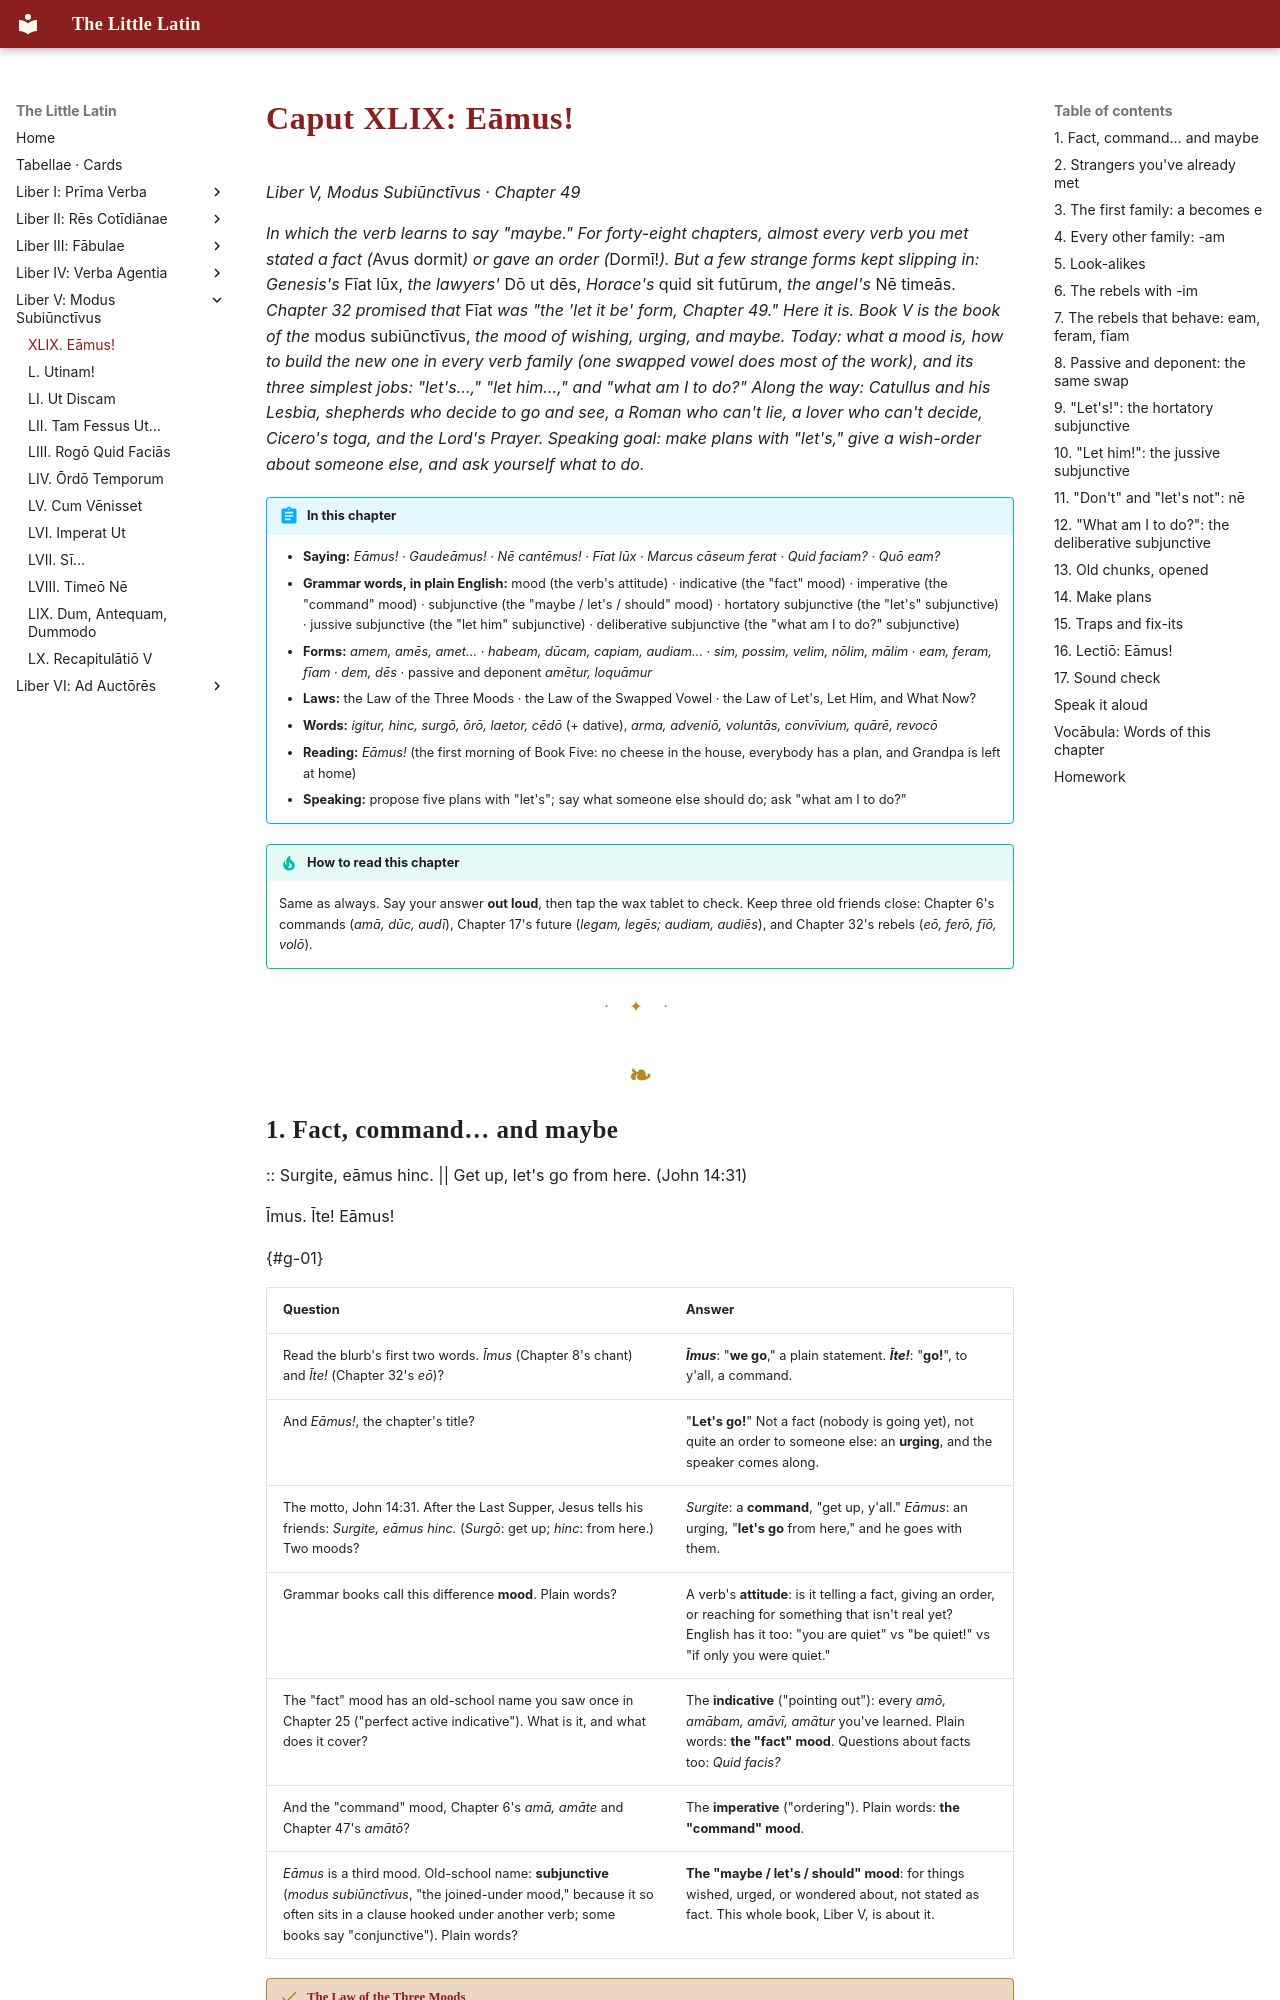

repository: watmin/the-little-latin · page: liber-v/01-eamus/index.html · generator: mkdocs

# Caput XLIX: Eāmus!

*Liber V, Modus Subiūnctīvus · Chapter 49*

*In which the verb learns to say "maybe." For forty-eight chapters, almost every verb you met stated a fact (*Avus dormit*) or gave an order (*Dormī!*). But a few strange forms kept slipping in: Genesis's* Fīat lūx, *the lawyers'* Dō ut dēs, *Horace's* quid sit futūrum, *the angel's* Nē timeās. *Chapter 32 promised that* Fīat *was "the 'let it be' form, Chapter 49." Here it is. Book V is the book of the* modus subiūnctīvus, *the mood of wishing, urging, and maybe. Today: what a mood is, how to build the new one in every verb family (one swapped vowel does most of the work), and its three simplest jobs: "let's…," "let him…," and "what am I to do?" Along the way: Catullus and his Lesbia, shepherds who decide to go and see, a Roman who can't lie, a lover who can't decide, Cicero's toga, and the Lord's Prayer. Speaking goal: make plans with "let's," give a wish-order about someone else, and ask yourself what to do.*

!!! abstract "In this chapter"
    - **Saying:** *Eāmus! · Gaudeāmus! · Nē cantēmus! · Fīat lūx · Marcus cāseum ferat · Quid faciam? · Quō eam?*
    - **Grammar words, in plain English:** mood (the verb's attitude) · indicative (the "fact" mood) · imperative (the "command" mood) · subjunctive (the "maybe / let's / should" mood) · hortatory subjunctive (the "let's" subjunctive) · jussive subjunctive (the "let him" subjunctive) · deliberative subjunctive (the "what am I to do?" subjunctive)
    - **Forms:** *amem, amēs, amet…* · *habeam, dūcam, capiam, audiam…* · *sim, possim, velim, nōlim, mālim* · *eam, feram, fīam* · *dem, dēs* · passive and deponent *amētur, loquāmur*
    - **Laws:** the Law of the Three Moods · the Law of the Swapped Vowel · the Law of Let's, Let Him, and What Now?
    - **Words:** *igitur, hinc, surgō, ōrō, laetor, cēdō* (+ dative), *arma, adveniō, voluntās, convīvium, quārē, revocō*
    - **Reading:** *Eāmus!* (the first morning of Book Five: no cheese in the house, everybody has a plan, and Grandpa is left at home)
    - **Speaking:** propose five plans with "let's"; say what someone else should do; ask "what am I to do?"

!!! tip "How to read this chapter"
    Same as always. Say your answer **out loud**, then tap the wax tablet to check. Keep three old friends close: Chapter 6's commands (*amā, dūc, audī*), Chapter 17's future (*legam, legēs; audiam, audiēs*), and Chapter 32's rebels (*eō, ferō, fīō, volō*).

---
